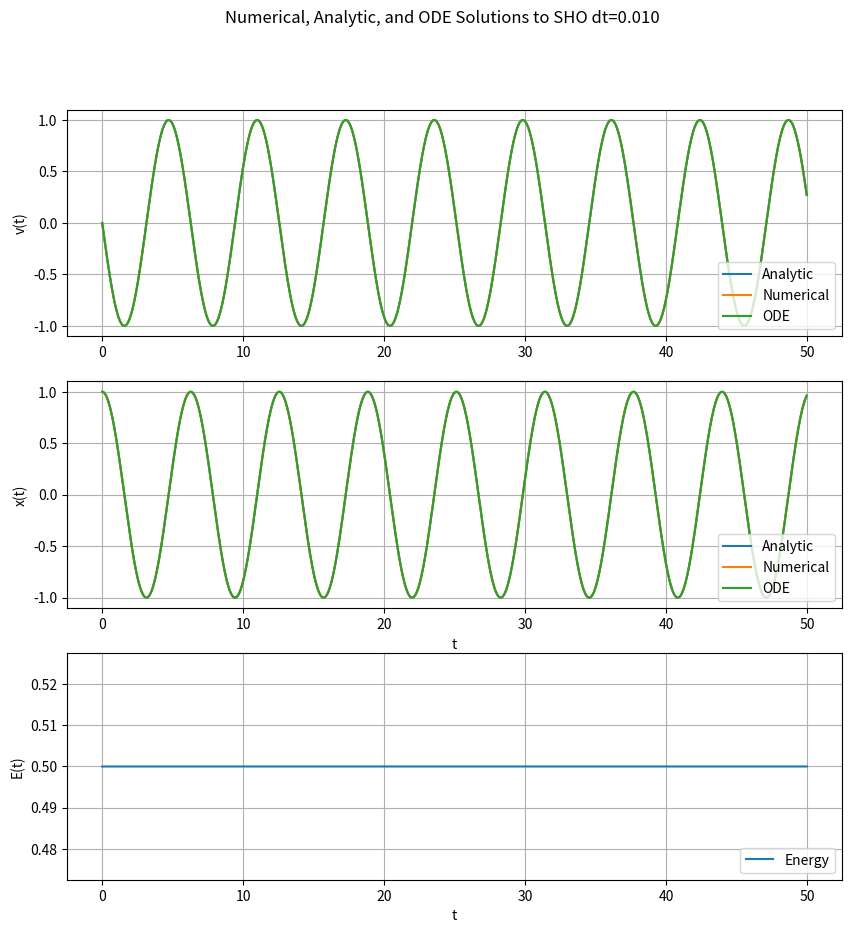

Write Python code to recreate this figure.
import numpy as np
import matplotlib.pyplot as plt
import scipy.integrate as int

# This program numerically solves the simple harmonic oscillator's differential equation
# in two ways and compares the results to the analytic solutions. The first numerical
# method is to use scipy.integrate.odeint to numerically solve the ode. Second, using a
# Forward Euler time stepping algorithm which is symplectic (energy conserving).

#Initial Conditions
x0 = 1
v0 = 0

#Time step for numerically solving ode
dt=0.01
t= np.arange(0.0,50.0,dt)
npts= len(t)

#Analytic solutions

x_a = np.cos(t)
v_a = -np.sin(t)

#Numerical solutions

#define a function for our system of first order odes and initial conditions
ics = [x0,v0]
def pend(y,t):
    x,v = y
    dydt = [v , -x]
    return dydt

# ODE solution using scipy's odeint
sol = int.odeint(pend, ics, t)
x_ode = sol[:,0]
v_ode = sol[:,1]

#Total energy of simple harmonic oscillator with k = m = 1
E = 0.5*(x_a**2 + v_a**2)

v_n = np.zeros(npts)
v_n[0] = v0 # set initial condition

x_n = np.zeros(npts)
x_n[0] = x0 # set initial condition

# Forward Euler time stepping algorithm
for i in range(1,npts):
    a_n= -x_n #using k = m = 1 and a Forward Euler time step

    v_n[i] = v_n[i-1] + a_n[i-1]*dt

    x_n[i] = x_n[i-1] + v_n[i]*dt

#Hard to see analytic soln b/c it overlaps almost entireley with numerical soln
plt.figure(1, figsize=(10,10))

#Velocity plot
plt.subplot(3,1,1)
plt.plot(t,v_a, t,v_n, t,v_ode)
plt.legend((r'Analytic',r'Numerical',r'ODE'), loc='lower right')
plt.ylabel('v(t)')
plt.grid('on')

#Position plot
plt.subplot(3,1,2)
plt.plot(t,x_a, t,x_n, t,x_ode)
plt.legend((r'Analytic',r'Numerical',r'ODE'), loc='lower right')
plt.ylabel('x(t)')
plt.xlabel('t')
plt.grid('on')

#Energy plot
plt.subplot(3,1,3)
plt.plot(t,E, label='Energy')
plt.legend(loc='lower right')
plt.ylabel('E(t)')
plt.xlabel('t')
plt.grid('on')

plt.suptitle('Numerical, Analytic, and ODE Solutions to SHO dt=' + ('%.3f' % dt))
